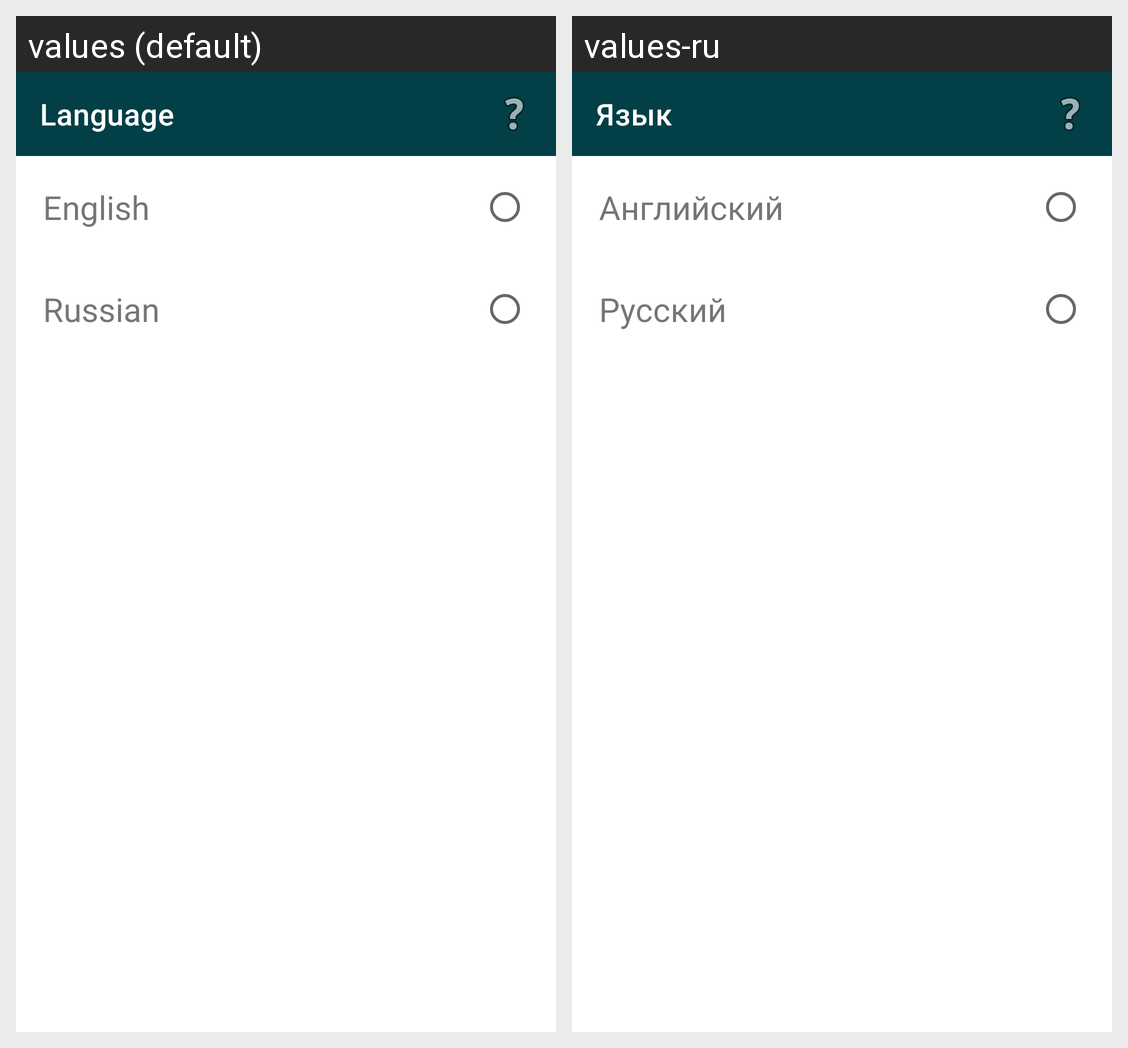

The Android screen above is rendered under two locales of the same app. Produce the string resources it draws, with the default and per-locale values.
Android screen res/layout/fragment_language.xml rendered under 2 locales, left to right: values (default), values-ru. Device: Nexus 5 (rendered at 1080×1920; each locale shown at half size, 540×960, under a caption strip naming it); theme Theme.RickAndMorty.
Strings drawn on this screen, with the default value and each locale's value (text and hints the layout hard-codes, and strings that could not be matched under every locale, appear in the picture but are not listed):

language
  values: Language
  values-ru: Язык

english
  values: English
  values-ru: Английский

russian
  values: Russian
  values-ru: Русский
